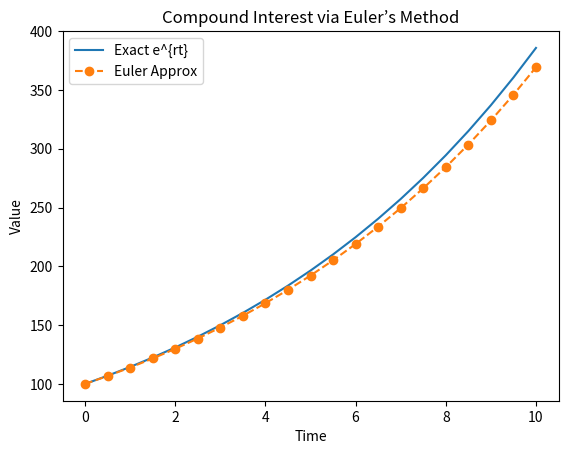

Generate this figure with matplotlib:
import math
import numpy as np
import matplotlib.pyplot as plt

def euler(f, t0, y0, h):
    def approx(n):
        t, y = t0, y0
        for i in range(n):
            y += h * f(t, y)
            t += h
        return y
    return approx

def euler_approx(f, t0, y0, h, n):
    approx = np.zeros(n+1)
    approx[0] = y0
    ti = t0
    for i in range(n):
        approx[i+1] = approx[i] + h * f(ti, approx[i])
        ti += h
    return approx

def euler_growth(r, y0, h, n):
    return y0 * ((1 + h*r) ** np.arange(n+1))

r = 0.035
t0, y0 = 0, 100
t, n = 15, 15 
h = t/n
f = lambda t, y: r * y
growth = euler(f, t0, y0, h)

%timeit g0 = np.array([growth(i) for i in range(n+1)])
%timeit g1 = euler_approx(f, t0, y0, h, n)
%timeit g2 = euler_growth(r, y0, h, n)

g0 = np.array([growth(i) for i in range(n+1)])
g1 = euler_approx(f, t0, y0, h, n)
g2 = euler_growth(r, y0, h, n)
print(g0, g1, g2, sep="\n")

# Parameters
t0, y0 = 0, 100
r = 0.135   # 13.5% interest
t, n = 10, 20
h = t/n

compound = euler_growth(r, y0, h, n)
times = np.linspace(0, t, n+1)
continuous = y0 * np.exp(r * times)

plt.plot(times, continuous, label="Exact e^{rt}")
plt.plot(times, compound, "o--", label="Euler Approx")
plt.xlabel("Time")
plt.ylabel("Value")
plt.legend()
plt.title("Compound Interest via Euler’s Method")
plt.show()


class RootFinder:
    def __init__(self, f, f1=None, eps=1e-6, M=99):
        self.f = f
        self.f1 = f1
        self.eps = eps
        self.M = M

    def solve(self, a, b= None):
        raise NotImplementedError("Subclass must implement solve().")

class BisectionSolver(RootFinder):
    def solve(self, a, b):  # overwrite parent's method
        f = self.f
        assert f(a) * f(b) < 0, "end points must have opposite signs"
        for i in range(self.M):
            c = (a+b)/2
            if abs(f(c)) < self.eps:
                return c
            if f(a) * f(c) < 0:
                b = c
            else:
                a = c
        print("Warning: maximum iterations reached.")
        return c  # now i >= M

class NewtonSolver(RootFinder):
    def solve(self, a, b=None):
        f, f1 = self.f, self.f1
        assert f1 is not None, "f1 needed"
        for i in range(self.M):
            y = f(a)
            if abs(y) < self.eps:
                return a
            a -= y/f1(a)
        print("Warning: maximum iterations reached.")
        return a  # now i >= M

C = 30    # Example:
F = 1000 # face value
n = 20   # number of payment periods
P = 920  # market price

f = lambda y: np.sum(C/ (1+y)**np.arange(1, n+1)) + F / (1+y)**n - P
solver = BisectionSolver(f, eps=1e-8)

ytm = solver.solve(0, 1)
print("Yield to Maturity:", ytm)

def phi(x):
    return 0.5 * (1 + math.erf(x / math.sqrt(2)))

def BS_price(S, K, r, sigma, T):
    d1 = (np.log(S/K) + (r + 0.5*sigma**2)*T) / (sigma * np.sqrt(T))
    d2 = d1 - sigma * np.sqrt(T)
    return S * phi(d1) - K * np.exp(-r*T) * phi(d2)

# Example value:
S = 100   # stock price
K = 100   # strike
r = 0.02  # 2% interest
T = 1.0   # 1 year
C = 10.0   # market price

a, b = 1e-6, 3.0
eps = 1e-8
f = lambda x : BS_price(S, K, r, x, T) - C
solver = BisectionSolver(f, eps)

iv = solver.solve(a, b)
print("Implied Volatility:", iv)